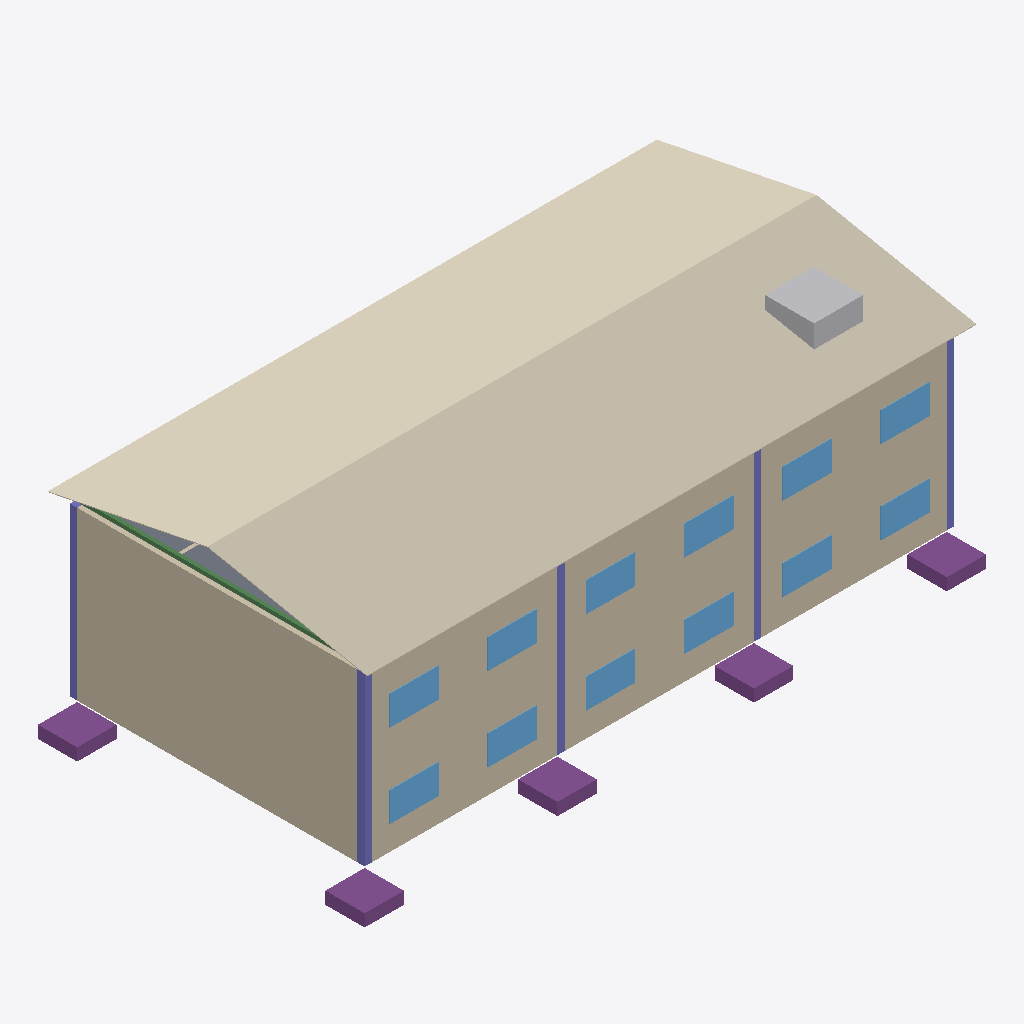
Isometric view of an IFC building model (IFC-SPF (STEP), schema IFC4, length unit metre), seen from the south-west, elements coloured by IFC class: 12 windows (light blue), 10 columns (violet), 6 walls (beige), 5 footings (purple), 1 covering (cream), 1 other element (light grey), 1 slab (grey), 1 beam (green).
Extent 25.3 m × 13.3 m × 10.0 m (x, y, z). Storeys (3): Térreo at 0.00 m; Pavimento Superior at 3.40 m; Cobertura at 6.80 m. Elements (187): 30 IfcOutlet, 24 IfcLightFixture, 18 IfcBeam, 16 IfcColumn, 16 IfcWall, 12 IfcWindow, 10 IfcDoor, 10 IfcMember, 10 IfcSanitaryTerminal, 8 IfcFooting, 7 IfcCovering, 7 IfcPipeSegment.

HEADER;
FILE_DESCRIPTION(('ViewDefinition[DesignTransferView]'),'2;1');
FILE_NAME('/dev/null','2026-11-16T11:15:29+00:00',(''),(''),'IfcOpenShell 0.9.0.post1','IfcOpenShell 0.9.0.post1','Nobody');
FILE_SCHEMA(('IFC4'));
ENDSEC;
DATA;
#6=IFCPROJECT('1jDup7bjX4YBmqZZNH$qXv',#5,'Escola SENAI - Bloco B (EXEMPLO FICTÍCIO)',$,$,$,$,(#15),#10);
#18=IFCSITE('0e5y7kD_52cuqOa5yJ56GG',#17,'Terreno - Unidade SENAI (exemplo)',$,$,$,$,$,$,$,$,$,$,$);
#20=IFCBUILDING('09WHGu3qfE8uWnCG0DgAd1',#19,'Bloco B - Salas de aula',$,$,$,$,$,$,$,$,$);
#22=IFCBUILDINGSTOREY('112RLQrfrDHeaSY_SO9cKa',#21,'Térreo',$,$,$,$,$,$,0.0);
#24=IFCBUILDINGSTOREY('3aI6smTLXBD9KCqgtueIeD',#23,'Pavimento Superior',$,$,$,$,$,$,3.4);
#26=IFCBUILDINGSTOREY('3UpX_ykkP8JAaIwn10$tZ_',#25,'Cobertura',$,$,$,$,$,$,6.8);
#2586=IFCCOVERING('2llJJFlU56vPj5C7A7cpOA',#2585,'Telha termoacústica trapezoidal (sanduíche 30 mm)',$,$,#2632,#2606,$,.ROOFING.);
#67=IFCWALL('003An0UP9DNO2R7XUmbC2$',#66,'Parede externa T-01 (fachada norte)',$,$,#113,#78,$,$);
#370=IFCWALL('2UQSTVD3H4cBBGD1pyY9sP',#369,'Parede externa S-01 (fachada norte)',$,$,#413,#381,$,$);
#501=IFCWALL('21yx7Jk791Zh3Rk2zKsKGr',#500,'Parede externa S-04 (fachada oeste)',$,$,#542,#512,$,$);
#201=IFCWALL('2uwDzocyf2r8nE9curLCSW',#200,'Parede externa T-04 (fachada oeste)',$,$,#242,#212,$,$);
#4097=IFCTANK('0Z0lpS9zb6lvuHzC_hmffA',#4096,'Reservatório de água fria 5.000 L',$,$,#4222,#4107,$,.STORAGE.);
#781=IFCFOOTING('2CZGJpZQz2w9JEoK50ndoG',#780,'Sapata S2',$,$,#810,#791,$,.PAD_FOOTING.);
#745=IFCFOOTING('2l7tP8Wvv5_veLfDZ0kBpa',#744,'Sapata S1',$,$,#779,#755,$,.PAD_FOOTING.);
#843=IFCFOOTING('3iKaKSubTCI8omv1mCqi5Q',#842,'Sapata S4',$,$,#872,#853,$,.PAD_FOOTING.);
#874=IFCFOOTING('0sTxensUj2mgr9kKD0nn9P',#873,'Sapata S5',$,$,#903,#884,$,.PAD_FOOTING.);
#812=IFCFOOTING('1vI3od8T57EgE0vf0StGN$',#811,'Sapata S3',$,$,#841,#822,$,.PAD_FOOTING.);
#1937=IFCSLAB('00dyfpcP56v9b6G8Dtcsks',#1936,'Laje de forro da cobertura',$,$,#1974,#1947,$,.FLOOR.);
#2053=IFCBEAM('3bqOf6$sf3H8my1vtw9WT9',#2052,'Tesoura metálica TS1',$,$,#2097,#2079,$,$);
#3244=IFCWINDOW('1AmysB8QL5Lg1iiTzp_vnj',#3243,'JS5',$,$,#3367,#3320,$,1.2,2.0,$,$,$);
#3101=IFCWINDOW('1VTxh4zbn0AvQmkkbjKxmy',#3100,'JT5',$,$,#3229,#3180,$,1.2,2.0,$,$,$);
#3236=IFCWINDOW('3jc05jjfn7A8PUkkBWQ6Wf',#3235,'JS1',$,$,#3347,#3256,$,1.2,2.0,$,$,$);
#3238=IFCWINDOW('1BoWRwbm9Fef7VulF8_$Ed',#3237,'JS2',$,$,#3352,#3272,$,1.2,2.0,$,$,$);
#3242=IFCWINDOW('1jzVKG2tL6$88UOKQkF$Q1',#3241,'JS4',$,$,#3362,#3304,$,1.2,2.0,$,$,$);
#3095=IFCWINDOW('2NipPs8u55S9nwpcB3hmS$',#3094,'JT2',$,$,#3214,#3132,$,1.2,2.0,$,$,$);
#3099=IFCWINDOW('0DT9dURPn59w$g55mjWaNj',#3098,'JT4',$,$,#3224,#3164,$,1.2,2.0,$,$,$);
#3103=IFCWINDOW('1dl0n82YT73AoYQYiQY1b6',#3102,'JT6',$,$,#3234,#3196,$,1.2,2.0,$,$,$);
#3246=IFCWINDOW('0aQk_ySMP9UwaaESoYCASX',#3245,'JS6',$,$,#3372,#3336,$,1.2,2.0,$,$,$);
#3093=IFCWINDOW('0lSEpG9WHBfuBSvcs9TR$l',#3092,'JT1',$,$,#3209,#3113,$,1.2,2.0,$,$,$);
#3097=IFCWINDOW('31PUZutHb1tAG9tSazbyhv',#3096,'JT3',$,$,#3219,#3148,$,1.2,2.0,$,$,$);
#3240=IFCWINDOW('2BjAKoy11CJ8w$MXsXT9sA',#3239,'JS3',$,$,#3357,#3288,$,1.2,2.0,$,$,$);
#998=IFCCOLUMN('0kK7TBt9L68unfYhoycAdU',#997,'Pilar P1 (Térreo)',$,$,#1034,#1008,$,$);
#1449=IFCCOLUMN('0XX0978RXCiuMdxUOBvaKm',#1448,'Pilar P1 (Pavimento Superior)',$,$,#1482,#1459,$,$);
#1036=IFCCOLUMN('2eP7hSApPEmO5fShsRdQKi',#1035,'Pilar P2 (Térreo)',$,$,#1069,#1046,$,$);
#1484=IFCCOLUMN('3slzNd$GT7YgegYeHtM091',#1483,'Pilar P2 (Pavimento Superior)',$,$,#1517,#1494,$,$);
#1589=IFCCOLUMN('2m6QLtODv5w9J$S7e54BdT',#1588,'Pilar P5 (Pavimento Superior)',$,$,#1622,#1599,$,$);
#1071=IFCCOLUMN('1I5BUEMnrCTP4xWEfXjWTO',#1070,'Pilar P3 (Térreo)',$,$,#1104,#1081,$,$);
#1106=IFCCOLUMN('3Yw1plbMHB5vdsNRqeQSfo',#1105,'Pilar P4 (Térreo)',$,$,#1139,#1116,$,$);
#1141=IFCCOLUMN('0z9J6D_Av7d98enpkeZinC',#1140,'Pilar P5 (Térreo)',$,$,#1174,#1151,$,$);
#1519=IFCCOLUMN('1W1nKMYwLCVxKzoXrZlhXv',#1518,'Pilar P3 (Pavimento Superior)',$,$,#1552,#1529,$,$);
#1554=IFCCOLUMN('0zhGicZn1EK9bjZZqb4jcl',#1553,'Pilar P4 (Pavimento Superior)',$,$,#1587,#1564,$,$);
#544=IFCWALL('3qwx6AFNH6KfvQZOE__aF9',#543,'Parede interna S-05',$,$,#584,#555,$,$);
#244=IFCWALL('0SOkeVGwj1NfhQPQOU2uzr',#243,'Parede interna T-05',$,$,#284,#255,$,$);
ENDSEC;
